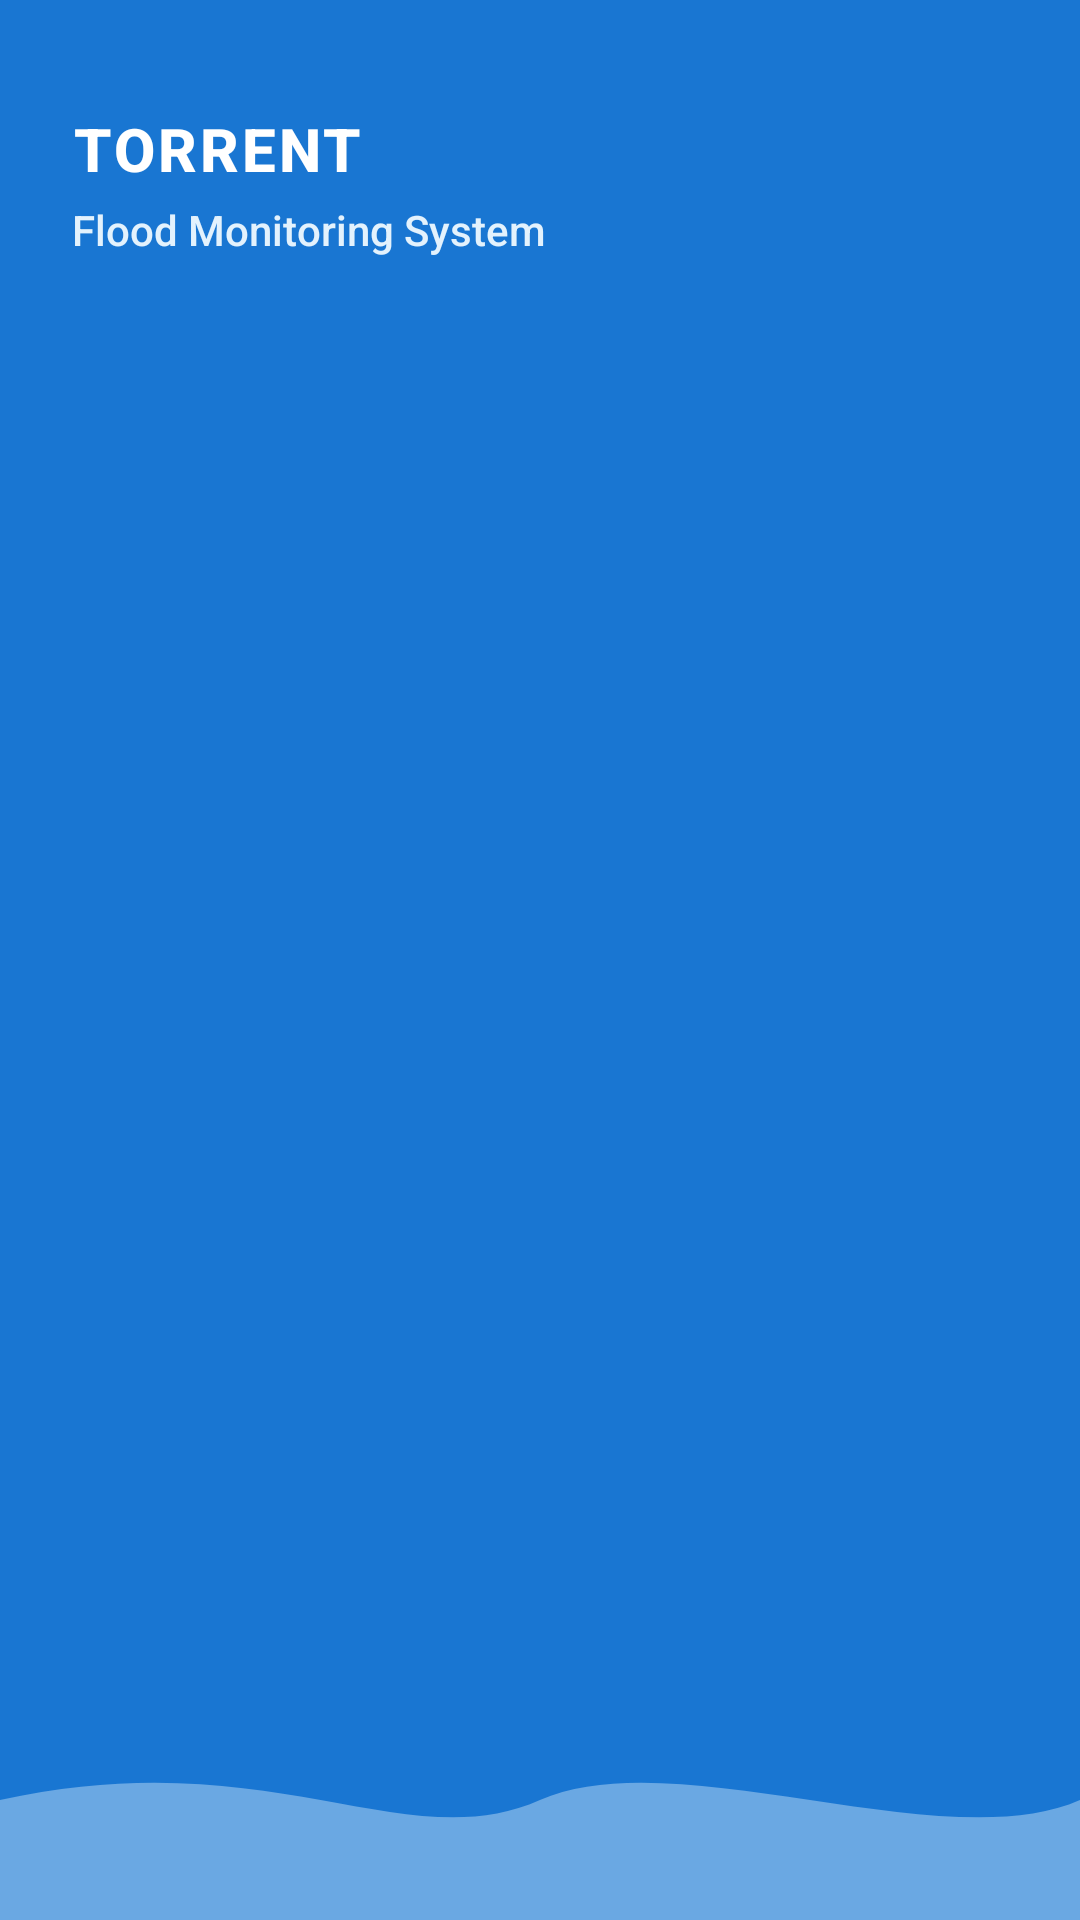

Here is an Android app screen rendered from its layout file. Give the layout XML and the strings, colors and styles it references.
<!-- AndroidManifest.xml: application theme Theme.Mainpage -->
<!-- res/layout/drawer_header.xml -->
<?xml version="1.0" encoding="utf-8"?>
<RelativeLayout
    xmlns:android="http://schemas.android.com/apk/res/android"
    xmlns:app="http://schemas.android.com/apk/res-auto"
    android:layout_width="match_parent"
    android:layout_height="220dp"
    android:background="@color/primary_blue"
    android:theme="@style/ThemeOverlay.AppCompat.Dark">

    <ImageView
        android:layout_width="match_parent"
        android:layout_height="100dp"
        android:layout_alignParentBottom="true"
        android:scaleType="fitXY"
        android:src="@drawable/bg_water_waves"
        app:tint="@color/light_blue"
        android:alpha="0.4"
        android:contentDescription="@null" />

    <LinearLayout
        android:layout_width="match_parent"
        android:layout_height="wrap_content"
        android:layout_alignParentTop="true"
        android:orientation="vertical"
        android:paddingStart="24dp"
        android:paddingTop="36dp"
        android:paddingEnd="24dp">

        <TextView
            android:id="@+id/txtDrawerName"
            android:layout_width="match_parent"
            android:layout_height="wrap_content"
            android:text="@string/drawer_name"
            android:textAppearance="@style/TextAppearance.AppCompat.Body1"
            android:textStyle="bold"
            android:textColor="@color/white"
            android:textSize="20sp"
            android:letterSpacing="0.05"
            android:fontFamily="sans-serif-medium"/>

        <TextView
            android:id="@+id/txtDrawerPhone"
            android:layout_width="match_parent"
            android:layout_height="wrap_content"
            android:layout_marginTop="4dp"
            android:text="@string/drawer_subtitle"
            android:textColor="@color/light_blue"
            android:textSize="14sp"
            android:fontFamily="sans-serif-medium"/>

    </LinearLayout>

</RelativeLayout>
<!-- resources referenced by this layout -->
<resources>
  <color name="light_blue">#E3F2FD</color>
  <color name="primary_blue">#1976D2</color>
  <color name="white">#FFFFFF</color>
  <!-- drawable bg_water_waves (drawable) -->
  <vector xmlns:android="http://schemas.android.com/apk/res/android"
      android:width="400dp"
      android:height="100dp"
      android:viewportWidth="400"
      android:viewportHeight="100">
      <path
          android:fillColor="#1976D2"
          android:pathData="M0,60 C100,40 150,80 200,60 C250,40 350,80 400,60 L400,100 L0,100 Z" />
      <path
          android:fillColor="#42A5F5"
          android:fillAlpha="0.6"
          android:pathData="M0,70 C80,50 130,90 200,70 C270,50 320,90 400,70 L400,100 L0,100 Z" />
      <path
          android:fillColor="#90CAF9"
          android:fillAlpha="0.4"
          android:pathData="M0,80 C120,60 180,100 240,80 C300,60 360,100 400,90 L400,100 L0,100 Z" />
  </vector>
  <string name="drawer_name">TORRENT</string>
  <string name="drawer_subtitle">Flood Monitoring System</string>
  <style name="Theme.Mainpage" parent="Base.Theme.Mainpage" />
  <style name="Base.Theme.Mainpage" parent="Theme.Material3.Light.NoActionBar">
          <item name="colorPrimary">@color/primary_blue</item>
          <item name="colorPrimaryVariant">@color/dark_blue</item>
          <item name="colorOnPrimary">@color/white</item>
          <item name="android:windowBackground">@color/white</item>
          <item name="colorSurface">@color/white</item>
          <item name="android:statusBarColor">@color/dark_blue</item>
          <item name="android:navigationBarColor">@color/white</item>
          <item name="android:windowDrawsSystemBarBackgrounds">true</item>
          <item name="android:fontFamily">sans-serif-medium</item>
          <item name="fontFamily">sans-serif-medium</item>
      </style>
  <color name="dark_blue">#0D47A1</color>
</resources>
